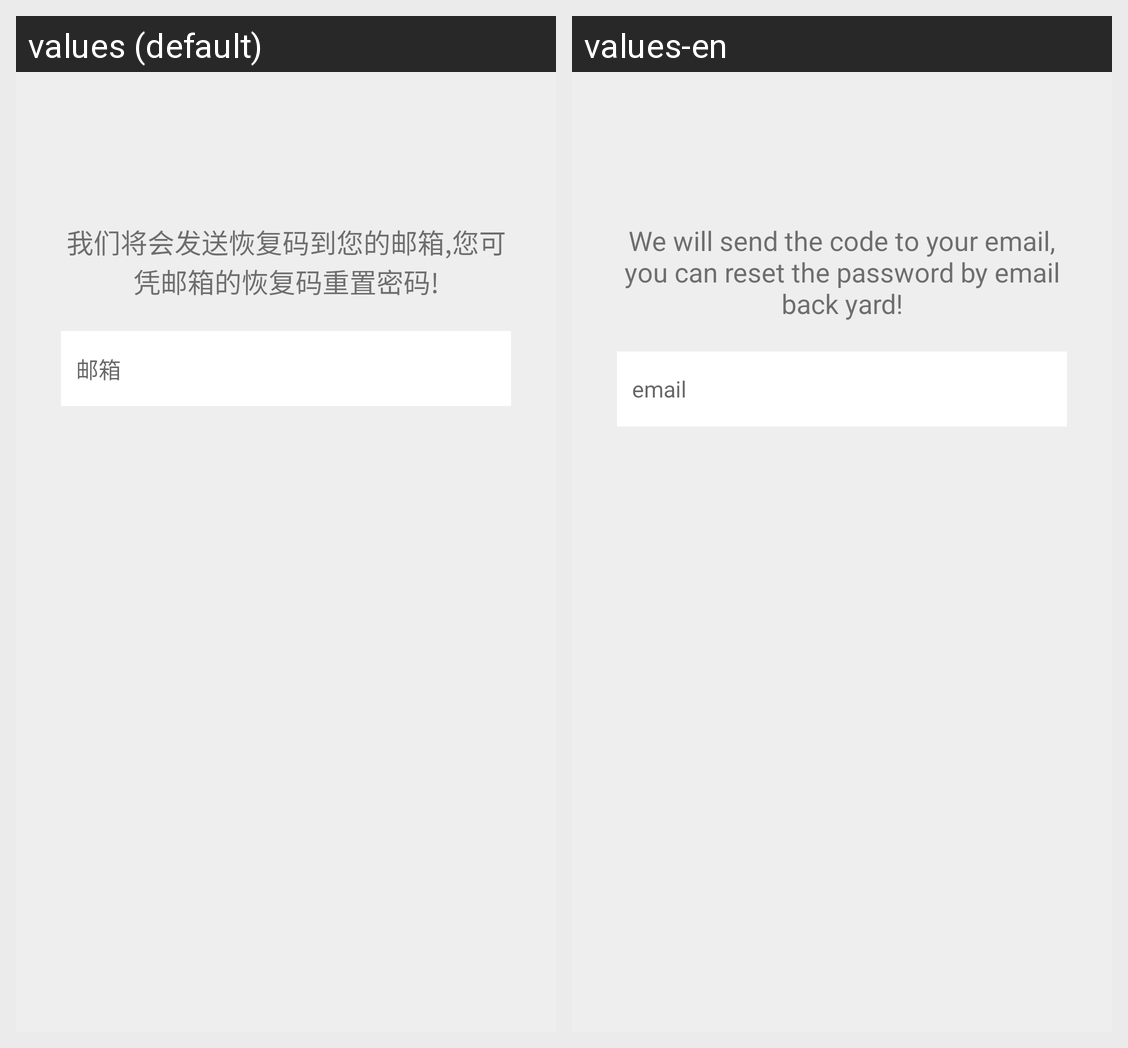

Here is an Android app screen in its default locale and in the app's own translations. Write out the translated-string differences for the strings that appear on this screen.
Android screen res/layout/fragment_send_recovery_code_to_email.xml rendered under 2 locales, left to right: values (default), values-en. Device: Nexus 5 (rendered at 1080×1920; each locale shown at half size, 540×960, under a caption strip naming it); theme AppTheme.
Strings drawn on this screen, with the default value and each locale's value (text and hints the layout hard-codes, and strings that could not be matched under every locale, appear in the picture but are not listed):

send_reset_password_to_email_hint
  values: 我们将会发送恢复码到您的邮箱,您可凭邮箱的恢复码重置密码!
  values-en: We will send the code to your email, you can reset the password by email back yard!

please_enter_the_email
  values: 邮箱
  values-en: email
